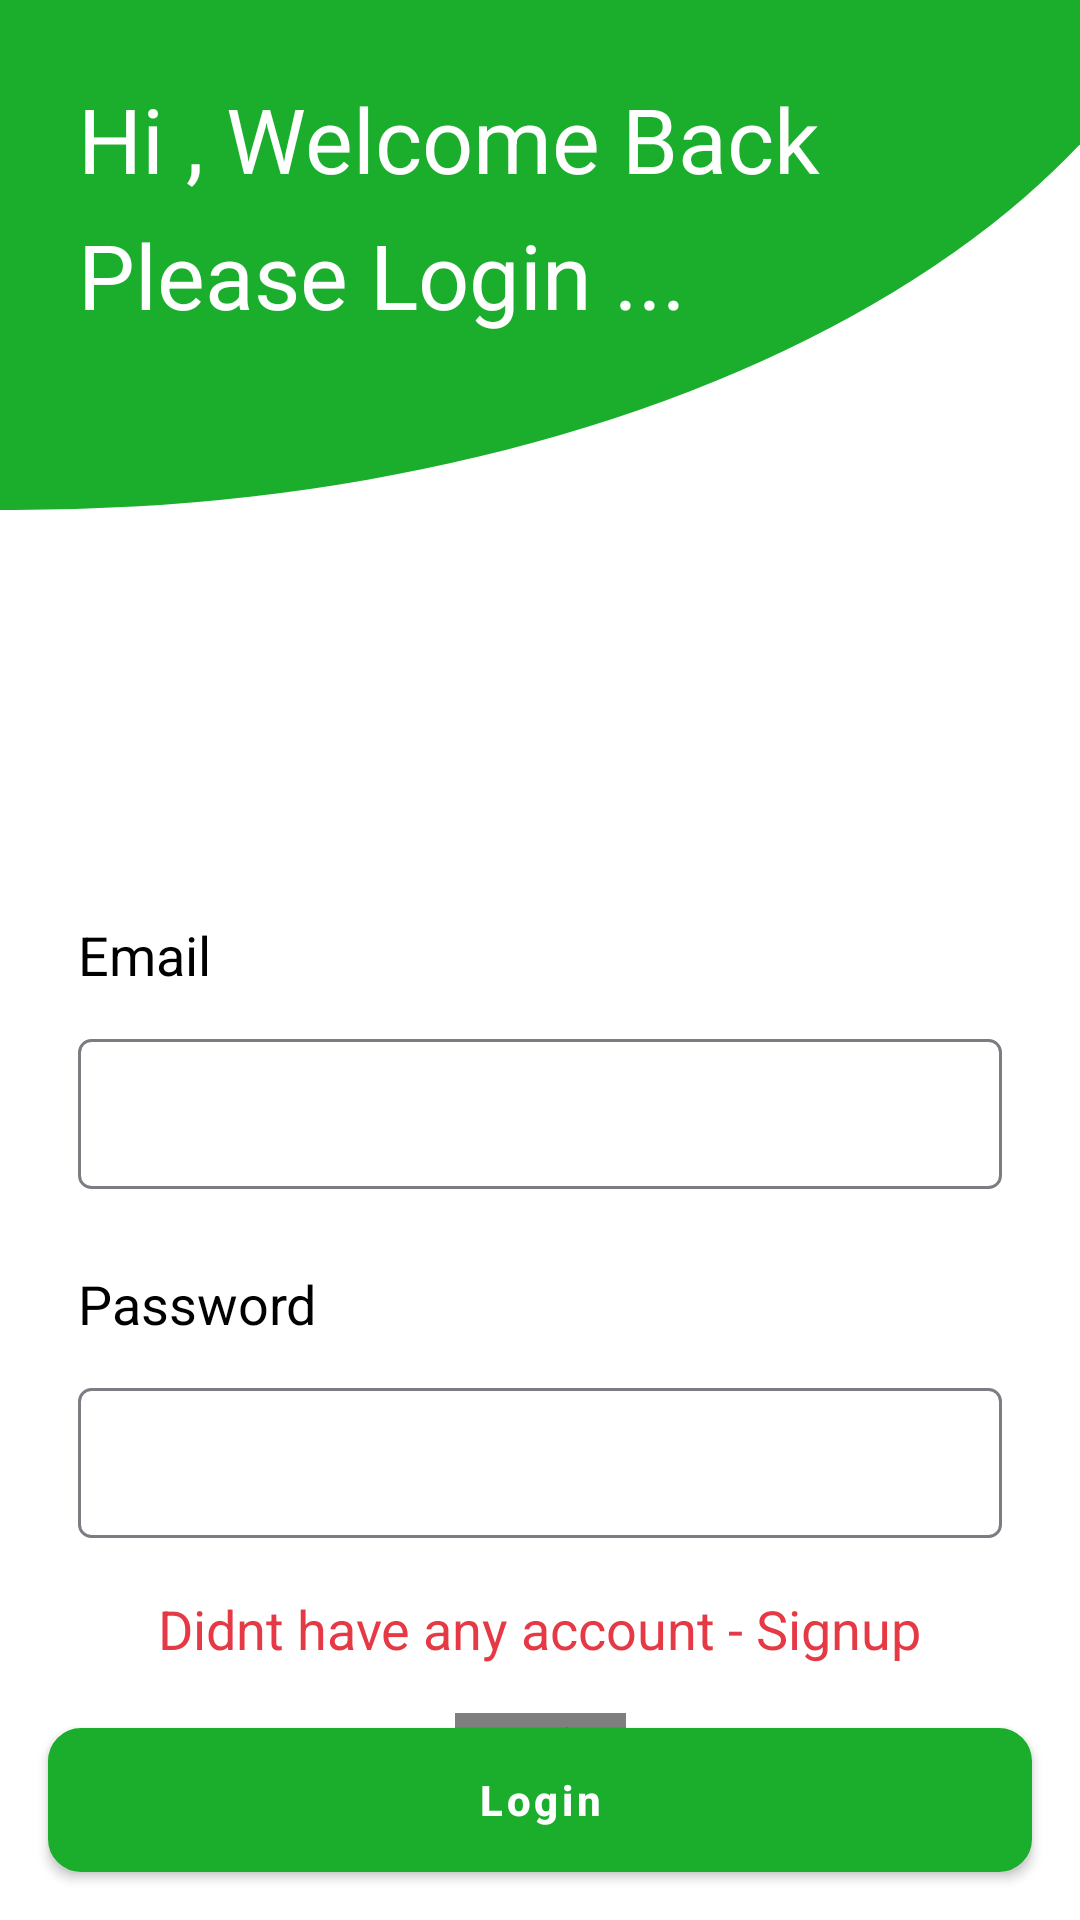

Write the Android layout XML for this screen, with the resource values it uses.
<!-- AndroidManifest.xml: application theme Theme.Google_sol -->
<!-- res/layout/fragment_login.xml -->
<?xml version="1.0" encoding="utf-8"?>
<androidx.constraintlayout.widget.ConstraintLayout xmlns:android="http://schemas.android.com/apk/res/android"
    android:layout_width="match_parent"
    android:layout_height="match_parent"
    xmlns:app="http://schemas.android.com/apk/res-auto">

    <ImageView
        android:id="@+id/ivDesign"
        android:layout_width="match_parent"
        android:layout_height="280dp"
        app:layout_constraintTop_toTopOf="parent"
        app:layout_constraintStart_toStartOf="parent"
        app:layout_constraintEnd_toEndOf="parent"
        android:src="@drawable/login_design"/>

    <TextView
        android:id="@+id/tvHi"
        android:layout_width="wrap_content"
        android:layout_height="wrap_content"
        android:text = "Hi , Welcome Back"
        android:textSize = "30dp"
        app:layout_constraintTop_toTopOf="parent"
        app:layout_constraintStart_toStartOf="parent"
        android:layout_marginLeft="26dp"
        android:layout_marginTop="26dp"
        android:textColor = "@color/white"
        />

    <TextView
        android:layout_width="wrap_content"
        android:layout_height="wrap_content"
        android:text = "Please Login ..."
        android:textSize = "30dp"
        app:layout_constraintTop_toBottomOf="@+id/tvHi"
        app:layout_constraintStart_toStartOf="parent"
        android:layout_marginLeft="26dp"
        android:layout_marginTop="5dp"
        android:textColor = "@color/white"
        />

    <TextView
        android:id = "@id/tvEmail"
        android:layout_width="wrap_content"
        android:layout_height="wrap_content"
        android:text = "Email"
        app:layout_constraintStart_toStartOf="parent"
        app:layout_constraintTop_toBottomOf="@id/ivDesign"
        android:layout_marginLeft="26dp"
        android:textSize = "18dp"
        android:textColor = "@color/black"
        android:layout_marginTop="26dp"
        />
    <EditText
        android:id="@+id/name_EditText"
        android:layout_width="match_parent"
        android:layout_height="50dp"
        android:layout_marginStart="26dp"
        android:layout_marginTop="16dp"
        android:layout_marginEnd="26dp"
        android:background="@drawable/rounded_edit_text"
        android:padding="20dp"
        app:layout_constraintTop_toBottomOf="@+id/tvEmail"
        app:layout_constraintStart_toStartOf="parent"
        android:singleLine="true"
        android:maxLines="1"
        android:lines="1"
        android:imeOptions="actionNext"
        />

    <TextView
        android:id = "@+id/tvPassword"
        android:layout_width="wrap_content"
        android:layout_height="wrap_content"
        android:text = "Password"
        app:layout_constraintStart_toStartOf="parent"
        app:layout_constraintTop_toBottomOf="@id/name_EditText"
        android:layout_marginLeft="26dp"
        android:textSize = "18dp"
        android:textColor = "@color/black"
        android:layout_marginTop="26dp"
        />

    <EditText
        android:id="@+id/password_EditText"
        android:layout_width="match_parent"
        android:layout_height="50dp"
        android:layout_marginStart="26dp"
        android:layout_marginTop="16dp"
        android:layout_marginEnd="26dp"
        android:background="@drawable/rounded_edit_text"
        android:padding="20dp"
        app:layout_constraintTop_toBottomOf="@+id/tvPassword"
        app:layout_constraintStart_toStartOf="parent"
        android:singleLine="true"
        android:maxLines="1"
        android:lines="1"
        android:imeOptions="actionNext"
        />

    <TextView
        android:id = "@+id/tvSignup"
        android:layout_width="wrap_content"
        android:layout_height="wrap_content"
        android:text = "Didnt have any account - Signup"
        android:textSize = "18dp"
        app:layout_constraintStart_toStartOf="parent"
        app:layout_constraintTop_toBottomOf="@+id/password_EditText"
        app:layout_constraintEnd_toEndOf="parent"
        android:layout_marginTop="18dp"
        android:textColor = "@color/red"
        />

    <TextView
        android:id = "@+id/or"
        android:layout_width="wrap_content"
        android:layout_height="wrap_content"
        android:text = "Or , sign up with"
        android:textColor = "@color/red
"
        android:textSize = "18dp"
        app:layout_constraintStart_toStartOf="parent"
        app:layout_constraintTop_toBottomOf="@+id/tvSignup"
        app:layout_constraintEnd_toEndOf="parent"
        android:layout_marginTop="16dp"/>

    <ImageView
        android:layout_width="wrap_content"
        android:layout_height="wrap_content"
        app:layout_constraintStart_toStartOf="parent"
        app:layout_constraintTop_toBottomOf="@+id/or"
        android:src = "@drawable/facebooknew"
        android:layout_marginLeft="100dp"
        android:layout_marginTop="25dp"/>

    <ImageView
        android:layout_width="wrap_content"
        android:layout_height="wrap_content"
        app:layout_constraintEnd_toEndOf="parent"
        app:layout_constraintTop_toBottomOf="@+id/or"
        android:src = "@drawable/google"
        android:layout_marginRight="100dp"
        android:layout_marginTop="25dp"/>

    <androidx.appcompat.widget.AppCompatButton
        android:id="@+id/saveButton"
        android:layout_width="match_parent"
        android:layout_height="wrap_content"
        android:layout_margin="16dp"
        android:layout_marginStart="16dp"
        android:layout_marginEnd="16dp"
        android:layout_marginBottom="160dp"
        android:foregroundTint="@color/black"
        android:letterSpacing="0.09"
        android:padding="10dp"
        android:shadowColor="@color/black"
        android:gravity="center"
        android:text="Login"
        android:textAllCaps="false"
        android:textColor="@color/white"
        android:textSize="14sp"
        android:textStyle="bold"
        app:layout_constraintBottom_toBottomOf="parent"
        app:layout_constraintEnd_toEndOf="parent"
        app:layout_constraintStart_toStartOf="parent"
        android:background="@drawable/button_stylenew"
        />





</androidx.constraintlayout.widget.ConstraintLayout>
<!-- resources referenced by this layout -->
<resources>
  <color name="black">#FF000000</color>
  <color name="red">#e63946</color>
  <color name="white">#FFFFFFFF</color>
  <!-- drawable button_stylenew (drawable) -->
  <?xml version="1.0" encoding="utf-8"?>
  <selector xmlns:android="http://schemas.android.com/apk/res/android">
      <item android:state_pressed="true">
          <shape android:padding="10dp"
              android:shape="rectangle">
              <solid android:color="#1BAE2C"/>
              <corners android:radius="10dp"/>
          </shape>
      </item>
      <item><shape>
  
          <solid android:color="#1BAE2C"/>
          <stroke android:width="2dp"
              android:color="#1BAE2C"/>
          <padding android:bottom="5dp"
              android:left="5dp"
              android:right="5dp"
              android:top="5dp"/>
          <corners android:radius="10dp"/>
      </shape>
      </item>
  
  
  
  
  
  </selector>
  <!-- drawable login_design (drawable) -->
  <?xml version="1.0" encoding="utf-8"?>
  <layer-list  xmlns:android="http://schemas.android.com/apk/res/android">
      <item>
          <shape xmlns:android="http://schemas.android.com/apk/res/android"
              android:shape="rectangle">
              <solid android:color="#FFFFFF" />
          </shape>
      </item>
      <item
          android:bottom="110dp"
          android:left="-400dp"
          android:right="-50dp"
          android:top="-300dp">
          <shape xmlns:android="http://schemas.android.com/apk/res/android"
              android:shape="oval">
  
              <solid android:color="#1BAE2C" />
          </shape>
      </item>
  </layer-list>
  <!-- drawable rounded_edit_text (drawable) -->
  <?xml version="1.0" encoding="utf-8"?>
  <selector xmlns:android="http://schemas.android.com/apk/res/android">
  
      <item android:state_enabled="true" android:state_focused="true">
          <shape android:shape="rectangle">
              <solid android:color="@color/white"/>
              <corners android:radius="2dp"/>
              <stroke android:color="#1A73EB" android:width="2dp"/>
          </shape>
      </item>
  
      <item android:state_enabled="true">
          <shape android:shape="rectangle">
              <solid android:color="@color/white"/>
              <corners android:radius="4dp"/>
              <stroke android:color="#7D7C83" android:width="1dp"/>
          </shape>
      </item>
  
  </selector>
  <style name="Theme.Google_sol" parent="Theme.MaterialComponents.Light.NoActionBar">
          
          <item name="colorPrimary">@color/purple_500</item>
          <item name="colorPrimaryVariant">@color/purple_700</item>
          <item name="colorOnPrimary">@color/white</item>
          
          <item name="colorSecondary">@color/teal_200</item>
          <item name="colorSecondaryVariant">@color/teal_700</item>
          <item name="colorOnSecondary">@color/black</item>
          
  
          
      </style>
  <color name="purple_500">#FF6200EE</color>
  <color name="purple_700">#FF3700B3</color>
  <color name="teal_200">#FF03DAC5</color>
  <color name="teal_700">#FF018786</color>
</resources>
